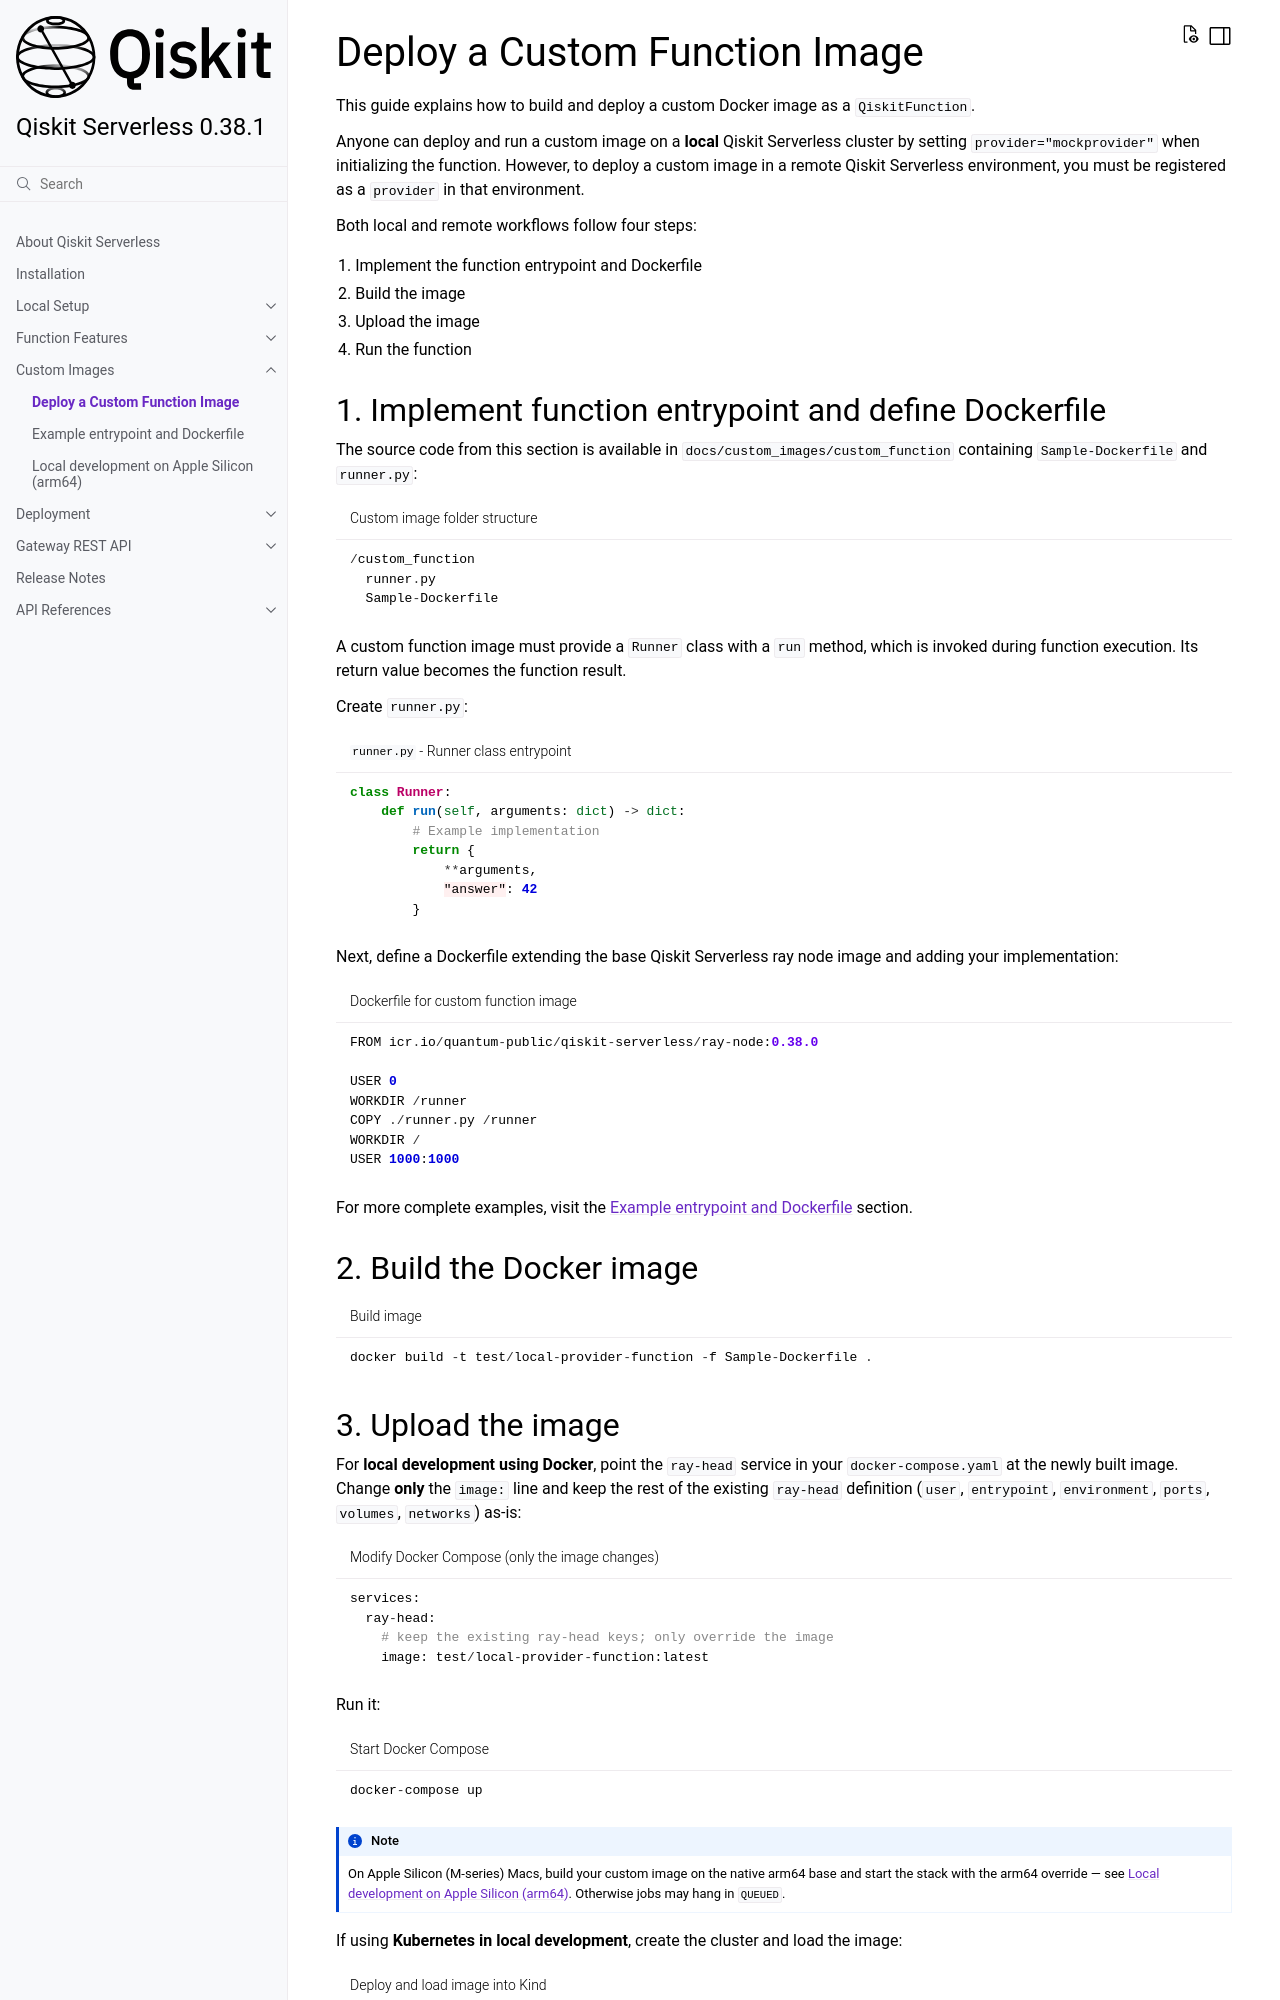

repository: Qiskit/qiskit-serverless · page: custom_images/deploy_custom_image_function.html · generator: sphinx

.. _deploy_image:

===============================
Deploy a Custom Function Image
===============================

This guide explains how to build and deploy a custom Docker image as a
``QiskitFunction``.

Anyone can deploy and run a custom image on a **local** Qiskit Serverless
cluster by setting ``provider="mockprovider"`` when initializing the
function. However, to deploy a custom image in a remote Qiskit Serverless
environment, you must be registered as a ``provider`` in that environment.

Both local and remote workflows follow four steps:

1. Implement the function entrypoint and Dockerfile
2. Build the image
3. Upload the image
4. Run the function

1. Implement function entrypoint and define Dockerfile
------------------------------------------------------

The source code from this section is available in ``docs/custom_images/custom_function`` containing
``Sample-Dockerfile`` and ``runner.py``:

.. code-block::
   :caption: Custom image folder structure

   /custom_function
     runner.py
     Sample-Dockerfile

A custom function image must provide a ``Runner`` class with a ``run``
method, which is invoked during function execution. Its return value
becomes the function result.

Create ``runner.py``:

.. code-block::
   :caption: ``runner.py`` - Runner class entrypoint

   class Runner:
       def run(self, arguments: dict) -> dict:
           # Example implementation
           return {
               **arguments,
               "answer": 42
           }

Next, define a Dockerfile extending the base Qiskit Serverless ray node
image and adding your implementation:

.. code-block::
   :caption: Dockerfile for custom function image

   FROM icr.io/quantum-public/qiskit-serverless/ray-node:0.38.0

   USER 0
   WORKDIR /runner
   COPY ./runner.py /runner
   WORKDIR /
   USER 1000:1000

For more complete examples, visit the :ref:`image_examples` section.

2. Build the Docker image
-------------------------

.. code-block::
   :caption: Build image

   docker build -t test/local-provider-function -f Sample-Dockerfile .
